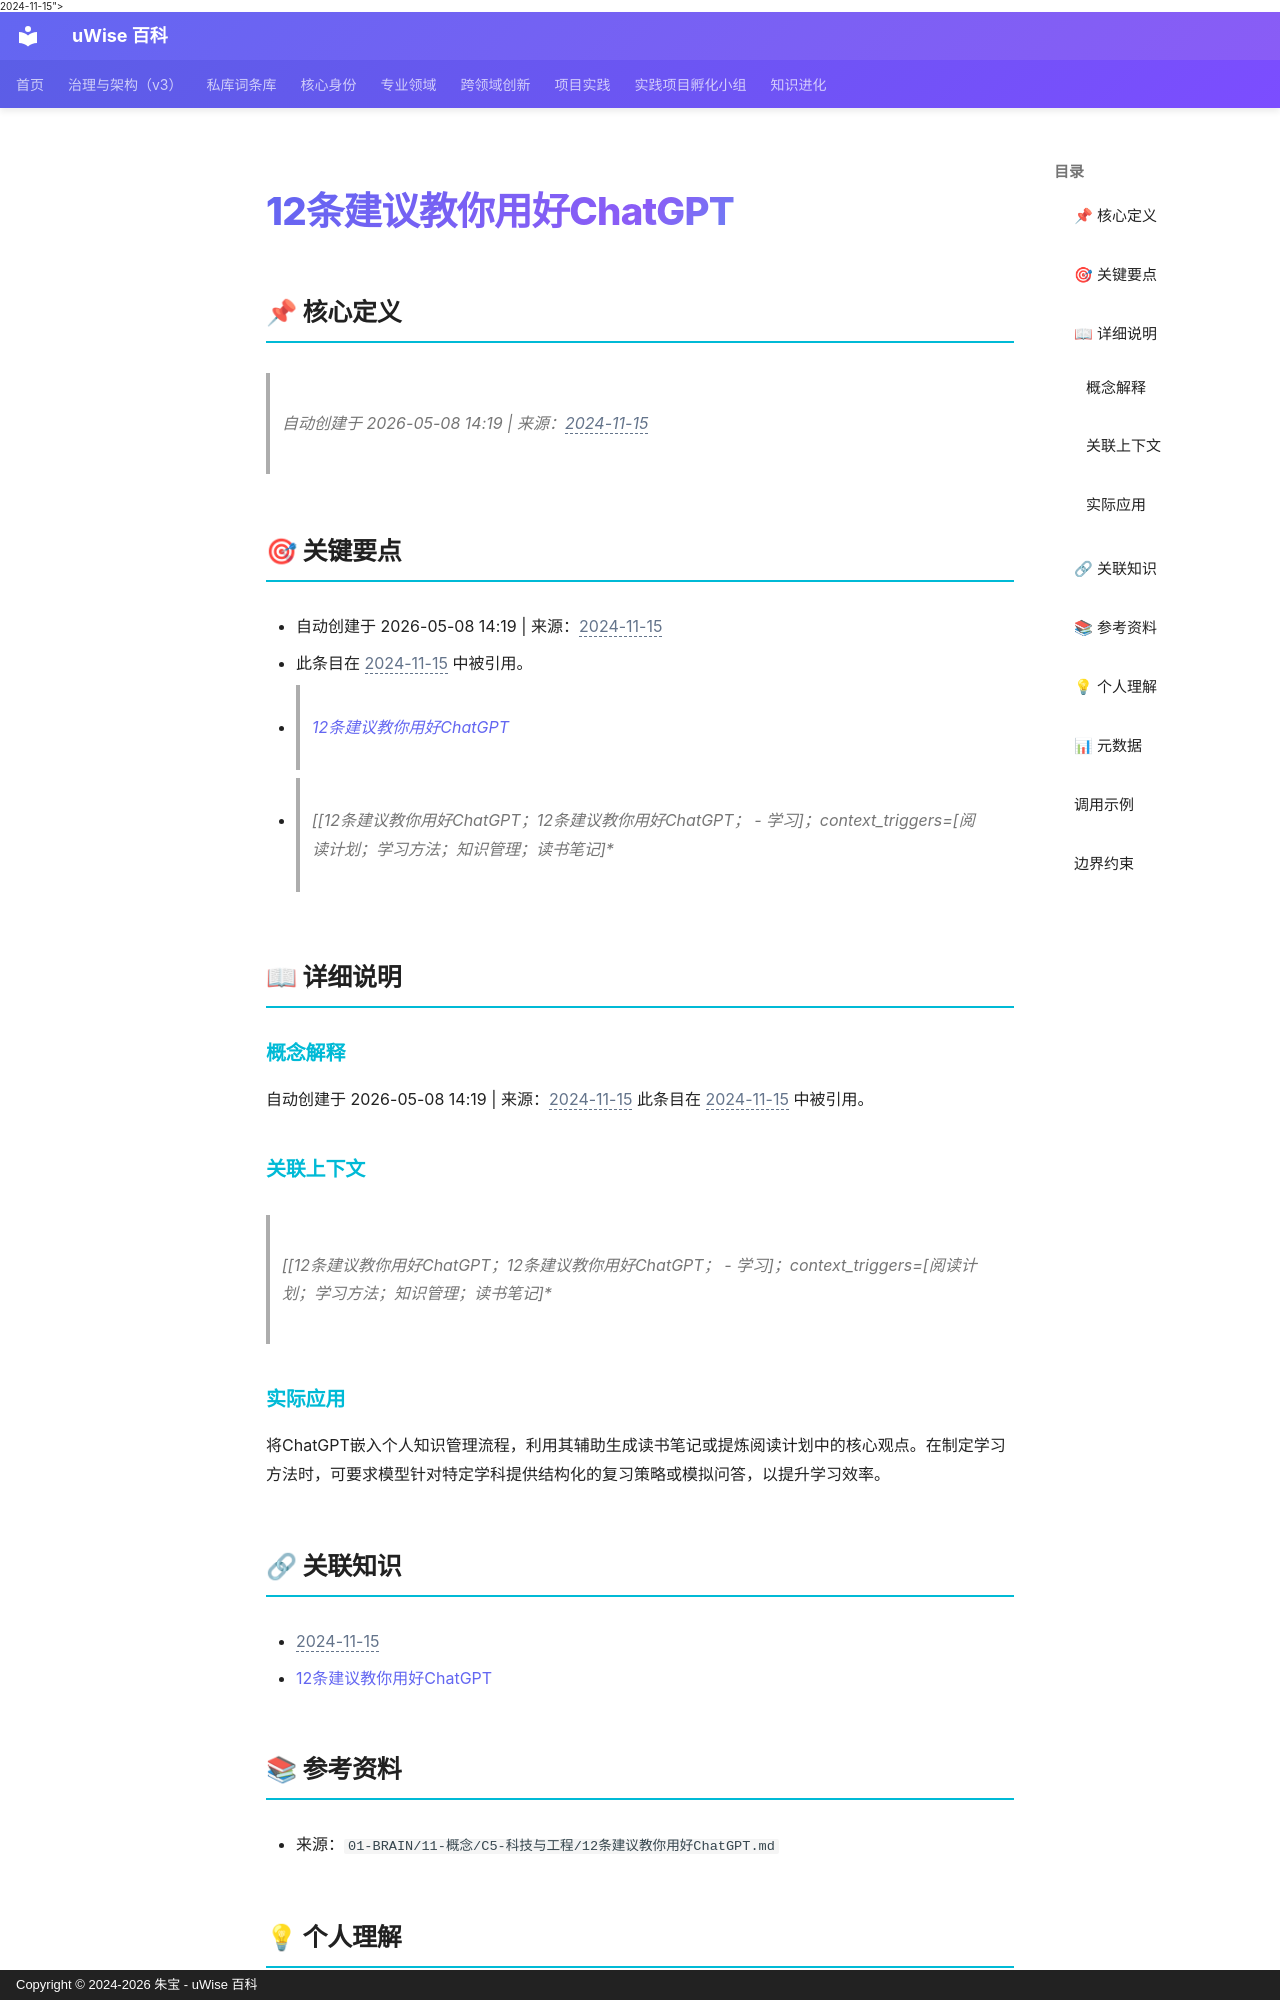

repository: zhubao315/uWise · page: vault-encyclopedia/12-chatgpt-md-c6b2edd5/index.html · generator: mkdocs · copyright: Copyright © 2024-2026 朱宝 - uWise 百科

---
title: "12条建议教你用好ChatGPT"
description: "自动创建于 2026-05-08 14:19 | 来源：<span class=\"uw-unresolved\" data-target=\"2024-11-15\" title=\"未解析的双链目标：2024-11-15\">2024-11-15</span>"
---

# 12条建议教你用好ChatGPT

## 📌 核心定义

> 自动创建于 2026-05-08 14:19 | 来源：<span class="uw-unresolved" data-target="2024-11-15" title="未解析的双链目标：2024-11-15">2024-11-15</span>

## 🎯 关键要点

- 自动创建于 2026-05-08 14:19 | 来源：<span class="uw-unresolved" data-target="2024-11-15" title="未解析的双链目标：2024-11-15">2024-11-15</span>
- 此条目在 <span class="uw-unresolved" data-target="2024-11-15" title="未解析的双链目标：2024-11-15">2024-11-15</span> 中被引用。
- > [12条建议教你用好ChatGPT](../12-chatgpt-md-c6b2edd5/)
- > [[12条建议教你用好ChatGPT；12条建议教你用好ChatGPT；  - 学习]；context_triggers=[阅读计划；学习方法；知识管理；读书笔记]*

## 📖 详细说明

### 概念解释
自动创建于 2026-05-08 14:19 | 来源：<span class="uw-unresolved" data-target="2024-11-15" title="未解析的双链目标：2024-11-15">2024-11-15</span>
此条目在 <span class="uw-unresolved" data-target="2024-11-15" title="未解析的双链目标：2024-11-15">2024-11-15</span> 中被引用。

### 关联上下文
> [[12条建议教你用好ChatGPT；12条建议教你用好ChatGPT；  - 学习]；context_triggers=[阅读计划；学习方法；知识管理；读书笔记]*


### 实际应用

将ChatGPT嵌入个人知识管理流程，利用其辅助生成读书笔记或提炼阅读计划中的核心观点。在制定学习方法时，可要求模型针对特定学科提供结构化的复习策略或模拟问答，以提升学习效率。

## 🔗 关联知识

- <span class="uw-unresolved" data-target="2024-11-15" title="未解析的双链目标：2024-11-15">2024-11-15</span>
- [12条建议教你用好ChatGPT](../12-chatgpt-md-c6b2edd5/)

## 📚 参考资料

- 来源：`01-BRAIN/11-概念/C5-科技与工程/12条建议教你用好ChatGPT.md`
